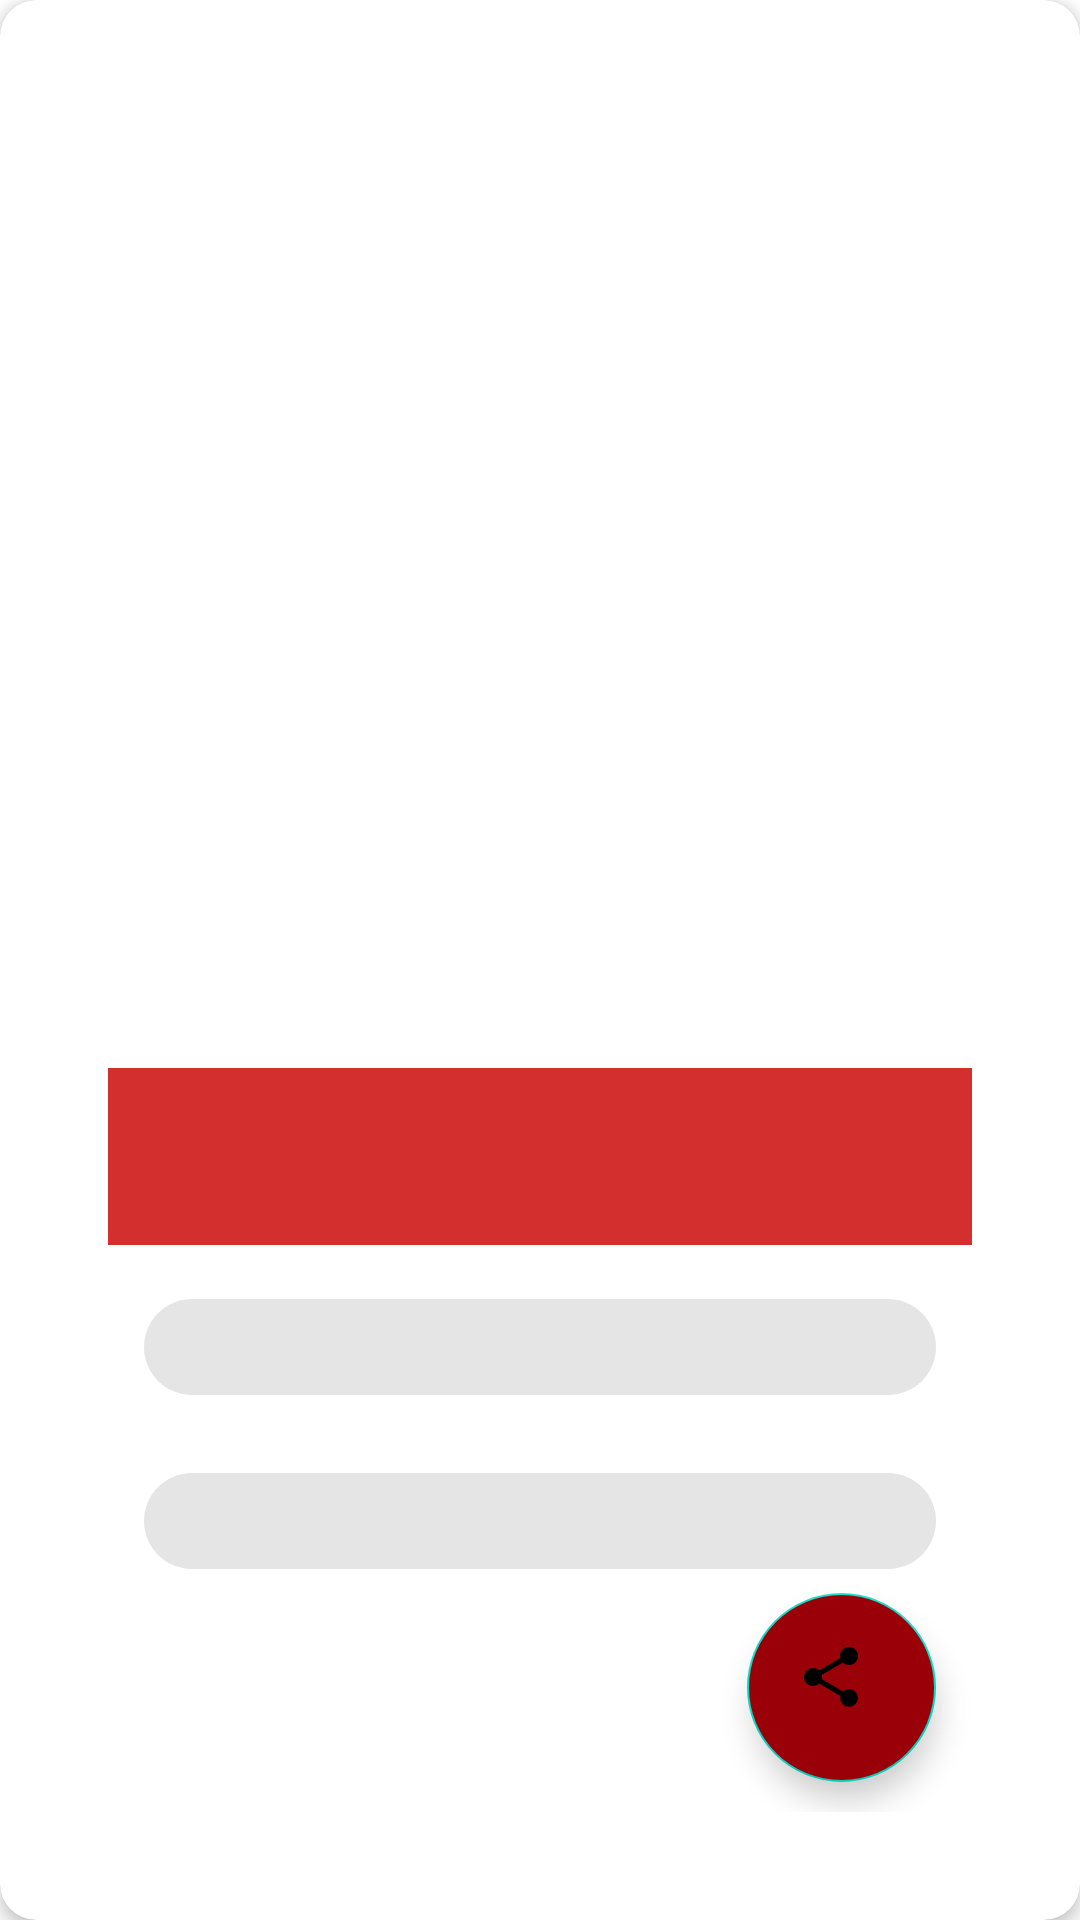

Write the Android layout XML for this screen, with the resource values it uses.
<!-- AndroidManifest.xml: application theme Theme.Checkit -->
<!-- res/layout/fragment_second.xml -->
<?xml version="1.0" encoding="utf-8"?>
<com.google.android.material.card.MaterialCardView xmlns:android="http://schemas.android.com/apk/res/android"
    xmlns:app="http://schemas.android.com/apk/res-auto"
    xmlns:tools="http://schemas.android.com/tools"
    android:layout_width="match_parent"
    android:layout_height="match_parent"
    android:id="@+id/card_view"
    android:layout_margin="5dp"
    app:cardCornerRadius="12dp"
    app:cardElevation="3dp"
    app:contentPadding="4dp"
    android:foreground="?selectableItemBackground"
    android:clickable="true"
    android:focusable="true">

    <androidx.constraintlayout.widget.ConstraintLayout
        android:id="@+id/relativeLayout"
        android:layout_width="match_parent"
        android:layout_height="match_parent"
        android:layout_margin="16dp"
        android:padding="16dp">

        <com.google.android.material.chip.Chip
            android:id="@+id/fakers2"
            android:layout_width="match_parent"
            android:layout_height="wrap_content"
            android:layout_marginTop="10dp"
            android:padding="10dp"
            android:textColor="@color/white"
            android:textSize="24sp"
            android:textStyle="bold"
            app:chipIcon="@drawable/fakers"
            app:layout_constraintStart_toStartOf="@+id/item_title"
            app:layout_constraintTop_toBottomOf="@+id/fakers" />

        <ImageView
            android:id="@+id/item_image"
            android:layout_width="300dp"
            android:layout_height="300dp"
            android:layout_marginTop="10dp"
            android:contentDescription="@string/image"
            app:layout_constraintEnd_toEndOf="parent"
            app:layout_constraintStart_toStartOf="parent"
            app:layout_constraintTop_toTopOf="parent" />

        <TextView
            android:id="@+id/item_title"
            android:layout_width="match_parent"
            android:layout_height="wrap_content"
            android:layout_marginTop="10dp"
            android:background="@color/main"
            android:padding="20dp"
            android:textAlignment="center"
            android:textColor="@color/white"
            android:textSize="14sp"
            android:textStyle="bold"
            app:layout_constraintEnd_toEndOf="parent"
            app:layout_constraintHorizontal_bias="0.781"
            app:layout_constraintStart_toStartOf="parent"
            app:layout_constraintTop_toBottomOf="@+id/item_image" />

        <com.google.android.material.chip.Chip
            android:id="@+id/fakers"
            android:layout_width="match_parent"
            android:layout_height="wrap_content"
            android:layout_marginTop="10dp"
            android:padding="10dp"
            android:textColor="@color/white"
            android:textSize="24sp"
            android:textStyle="bold"
            app:chipIcon="@drawable/zuri"
            app:layout_constraintEnd_toEndOf="parent"
            app:layout_constraintHorizontal_bias="0.0"
            app:layout_constraintStart_toEndOf="@+id/item_title"
            app:layout_constraintTop_toBottomOf="@+id/item_title" />

        <com.google.android.material.floatingactionbutton.FloatingActionButton
            android:id="@+id/floatingActionButton2"
            android:layout_width="63dp"
            android:layout_height="70dp"
            android:clickable="true"
            android:contentDescription="@string/todo"
            android:focusable="true"
            android:src="@drawable/ic_baseline_share_24"
            android:backgroundTint="@color/mainDark"
            app:layout_constraintEnd_toEndOf="parent"
            app:layout_constraintHorizontal_bias="0.946"
            app:layout_constraintStart_toStartOf="parent"
            app:layout_constraintTop_toBottomOf="@+id/fakers2" />

    </androidx.constraintlayout.widget.ConstraintLayout>

</com.google.android.material.card.MaterialCardView>
<!-- resources referenced by this layout -->
<resources>
  <color name="main">#D32F2F</color>
  <color name="mainDark">#9A0007</color>
  <color name="white">#FFFFFFFF</color>
  <!-- drawable ic_baseline_share_24 (drawable) -->
  <vector xmlns:android="http://schemas.android.com/apk/res/android"
      android:width="1000dp"
      android:height="1000dp"
      android:viewportWidth="24"
      android:viewportHeight="24">
    <path
        android:fillColor="@android:color/white"
        android:pathData="M18,16.08c-0.76,0 -1.44,0.3 -1.96,0.77L8.91,12.7c0.05,-0.23 0.09,-0.46 0.09,-0.7s-0.04,-0.47 -0.09,-0.7l7.05,-4.11c0.54,0.5 1.25,0.81 2.04,0.81 1.66,0 3,-1.34 3,-3s-1.34,-3 -3,-3 -3,1.34 -3,3c0,0.24 0.04,0.47 0.09,0.7L8.04,9.81C7.5,9.31 6.79,9 6,9c-1.66,0 -3,1.34 -3,3s1.34,3 3,3c0.79,0 1.5,-0.31 2.04,-0.81l7.12,4.16c-0.05,0.21 -0.08,0.43 -0.08,0.65 0,1.61 1.31,2.92 2.92,2.92 1.61,0 2.92,-1.31 2.92,-2.92s-1.31,-2.92 -2.92,-2.92z"/>
  </vector>
  <string name="image">image</string>
  <string name="todo">TODO</string>
  <style name="Theme.Checkit" parent="Theme.MaterialComponents.DayNight.DarkActionBar">
          
          <item name="colorPrimary">@color/main</item>
          <item name="colorPrimaryVariant">@color/mainDark</item>
          <item name="colorOnPrimary">@color/white</item>
          
          <item name="colorSecondary">@color/teal_200</item>
          <item name="colorSecondaryVariant">@color/teal_700</item>
          <item name="colorOnSecondary">@color/black</item>
          
          <item name="android:statusBarColor" tools:targetApi="l">?attr/colorPrimaryVariant</item>
          
      </style>
  <color name="teal_200">#FF03DAC5</color>
  <color name="teal_700">#FF018786</color>
  <color name="black">#FF000000</color>
</resources>
